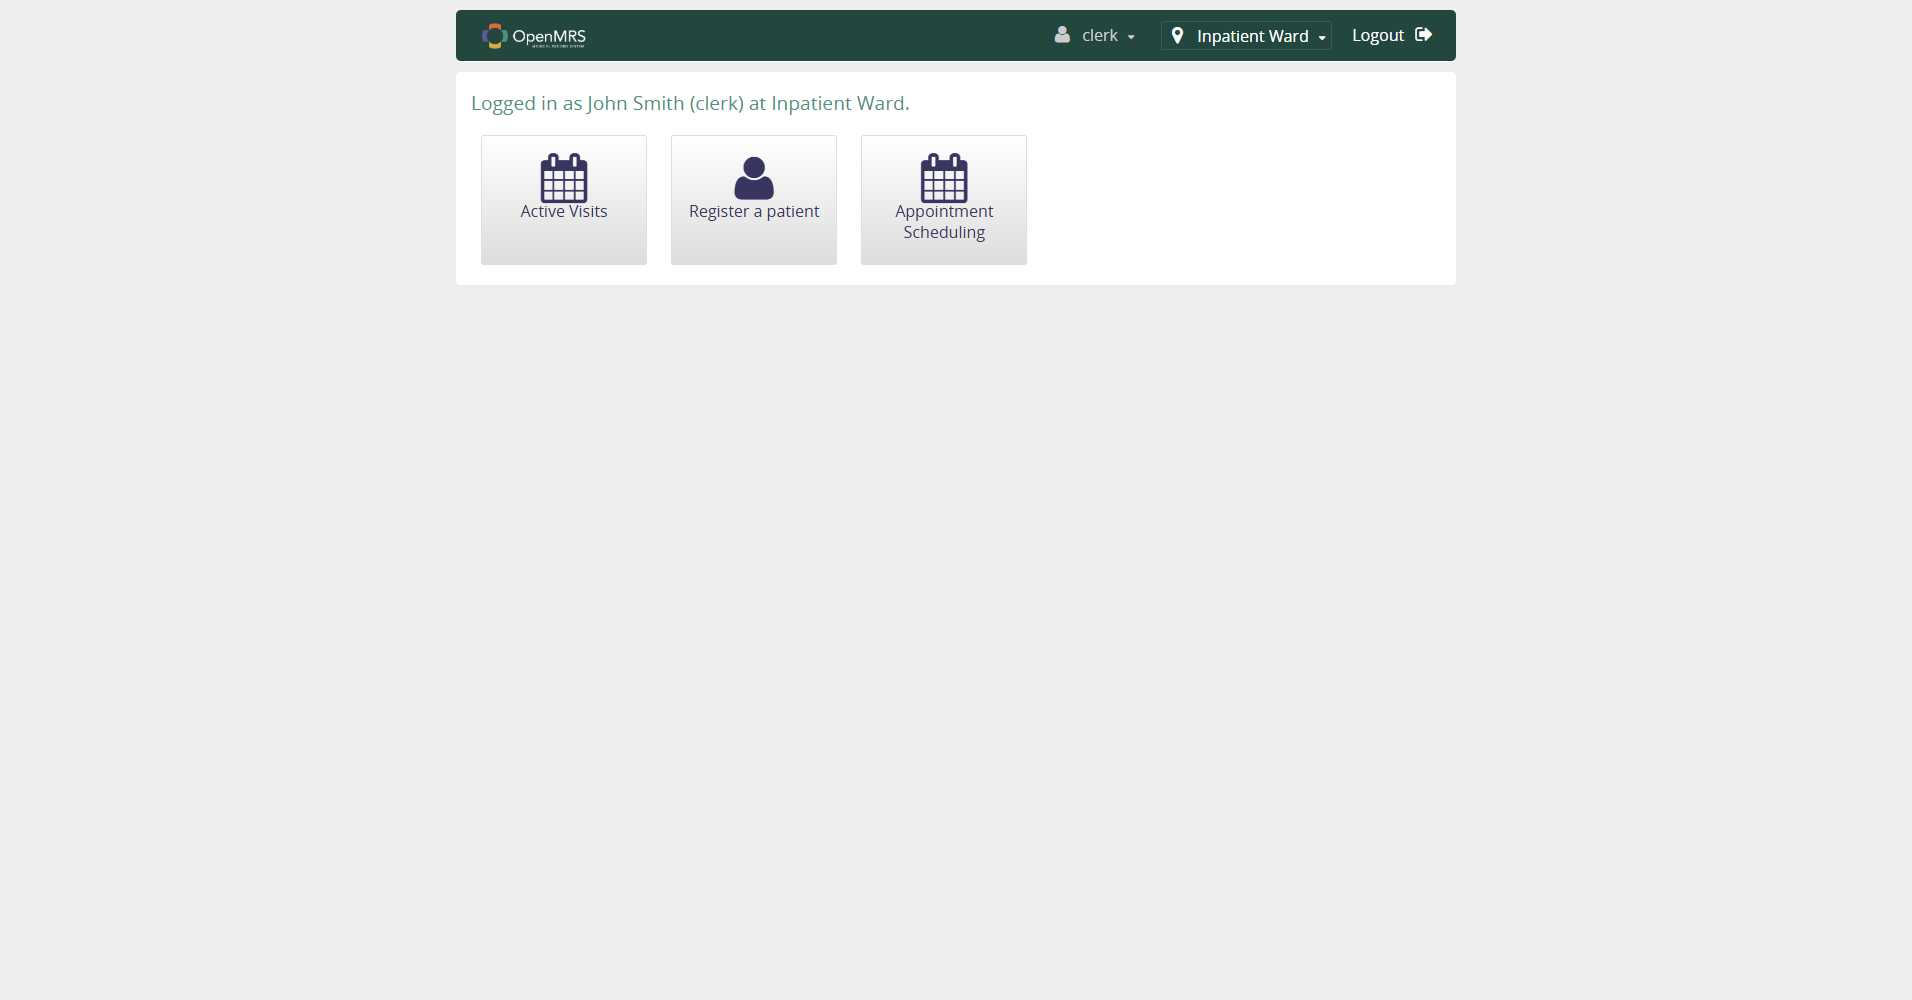
Task: UiPath Test Cloud project for Application Testing of OpenMRS
Workflow: StopBrowser

Step 1 [try]: Use Browser Edge: Home in window 'Home' (msedge.exe)

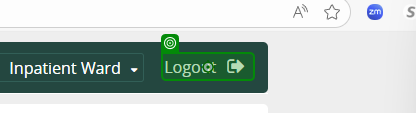
Step 2 [try]: click on the link 'Logout' in window 'Home' (msedge.exe)
